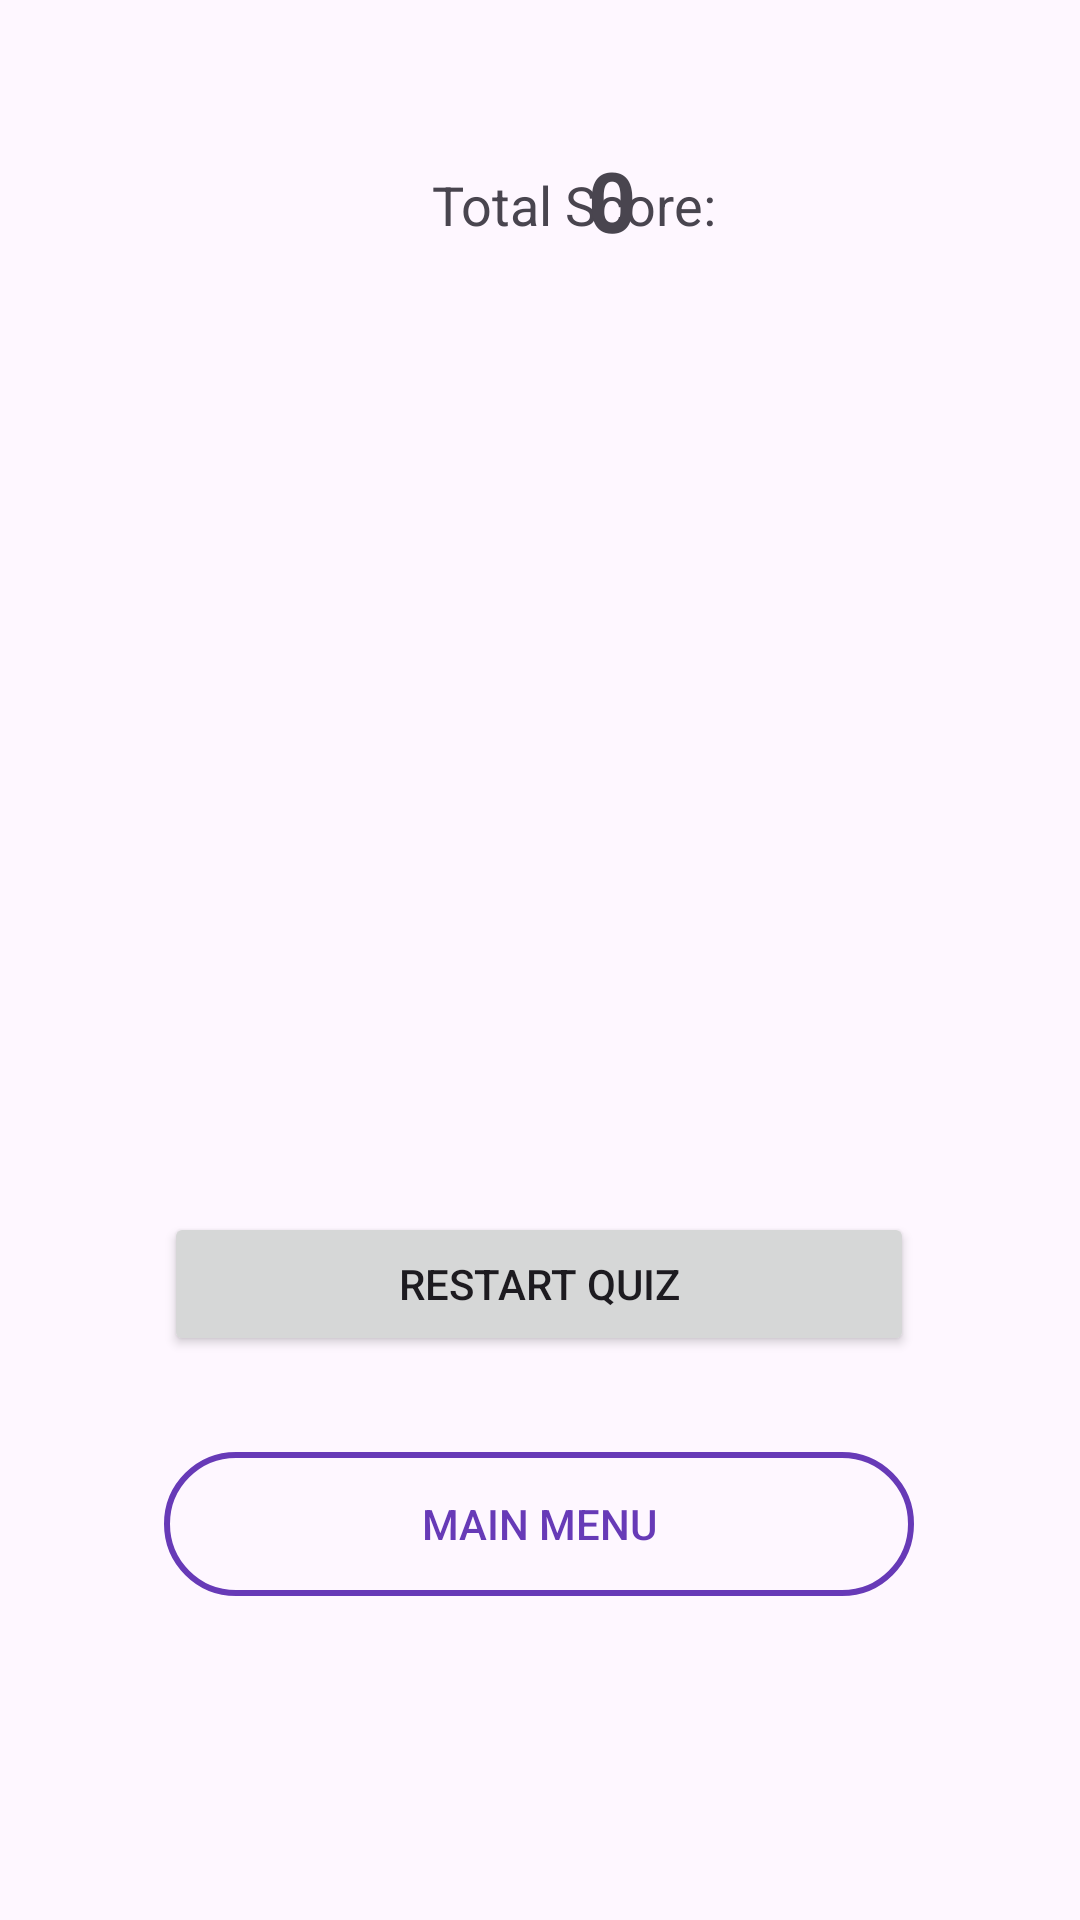

Android layout source for this screen:
<!-- AndroidManifest.xml: application theme Theme.QuizzingApplication -->
<!-- res/layout/results_activity.xml -->
<?xml version="1.0" encoding="utf-8"?>
<androidx.constraintlayout.widget.ConstraintLayout xmlns:android="http://schemas.android.com/apk/res/android"
    xmlns:app="http://schemas.android.com/apk/res-auto"
    xmlns:tools="http://schemas.android.com/tools"
    android:layout_width="match_parent"
    android:layout_height="match_parent">


    <TextView
        android:id="@+id/score_view"
        android:layout_width="wrap_content"
        android:layout_height="wrap_content"
        android:layout_marginStart="144dp"
        android:layout_marginTop="56dp"
        android:text="Total Score:"
        android:textSize="18sp"
        app:layout_constraintStart_toStartOf="parent"
        app:layout_constraintTop_toTopOf="parent" />

    <TextView
        android:id="@+id/score_value_view"
        android:layout_width="wrap_content"
        android:layout_height="wrap_content"
        android:layout_marginTop="48dp"
        android:layout_marginEnd="148dp"
        android:text="0"
        android:textSize="28sp"
        android:textStyle="bold"
        app:layout_constraintEnd_toEndOf="parent"
        app:layout_constraintTop_toTopOf="parent" />

    <ImageView
        android:id="@+id/imageView2"
        android:layout_width="271dp"
        android:layout_height="345dp"
        android:layout_marginBottom="92dp"
        app:layout_constraintBottom_toTopOf="@+id/restart_quiz_btn"
        app:layout_constraintEnd_toEndOf="parent"
        app:layout_constraintStart_toStartOf="parent"
        app:srcCompat="@drawable/quiz" />

    <Button
        android:id="@+id/restart_quiz_btn"
        android:layout_width="wrap_content"
        android:layout_height="wrap_content"
        android:layout_marginBottom="32dp"
        android:width="250dp"
        android:text="Restart Quiz"
        android:textColorLink="#673AB7"
        app:layout_constraintBottom_toTopOf="@+id/menu_btn"
        app:layout_constraintEnd_toEndOf="parent"
        app:layout_constraintHorizontal_bias="0.496"
        app:layout_constraintStart_toStartOf="parent" />

    <Button
        android:id="@+id/menu_btn"
        android:layout_width="wrap_content"
        android:layout_height="wrap_content"
        android:layout_marginBottom="108dp"
        android:width="250dp"
        android:background="@drawable/finish_button"
        android:text="Main Menu"
        android:textColor="#673AB7"
        app:layout_constraintBottom_toBottomOf="parent"
        app:layout_constraintEnd_toEndOf="parent"
        app:layout_constraintHorizontal_bias="0.496"
        app:layout_constraintStart_toStartOf="parent" />

</androidx.constraintlayout.widget.ConstraintLayout>
<!-- resources referenced by this layout -->
<resources>
  <!-- drawable finish_button (drawable) -->
  <?xml version="1.0" encoding="utf-8"?>
  <shape xmlns:android="http://schemas.android.com/apk/res/android">
  
      <solid android:color="@android:color/transparent" />
  
      <stroke
          android:width="2dp"
          android:color="#673AB7" />
  
      <corners android:radius="25dp" />
  </shape>
  <style name="Theme.QuizzingApplication" parent="Base.Theme.QuizzingApplication" />
  <style name="Base.Theme.QuizzingApplication" parent="Theme.Material3.DayNight.NoActionBar">
          
          
      </style>
</resources>
